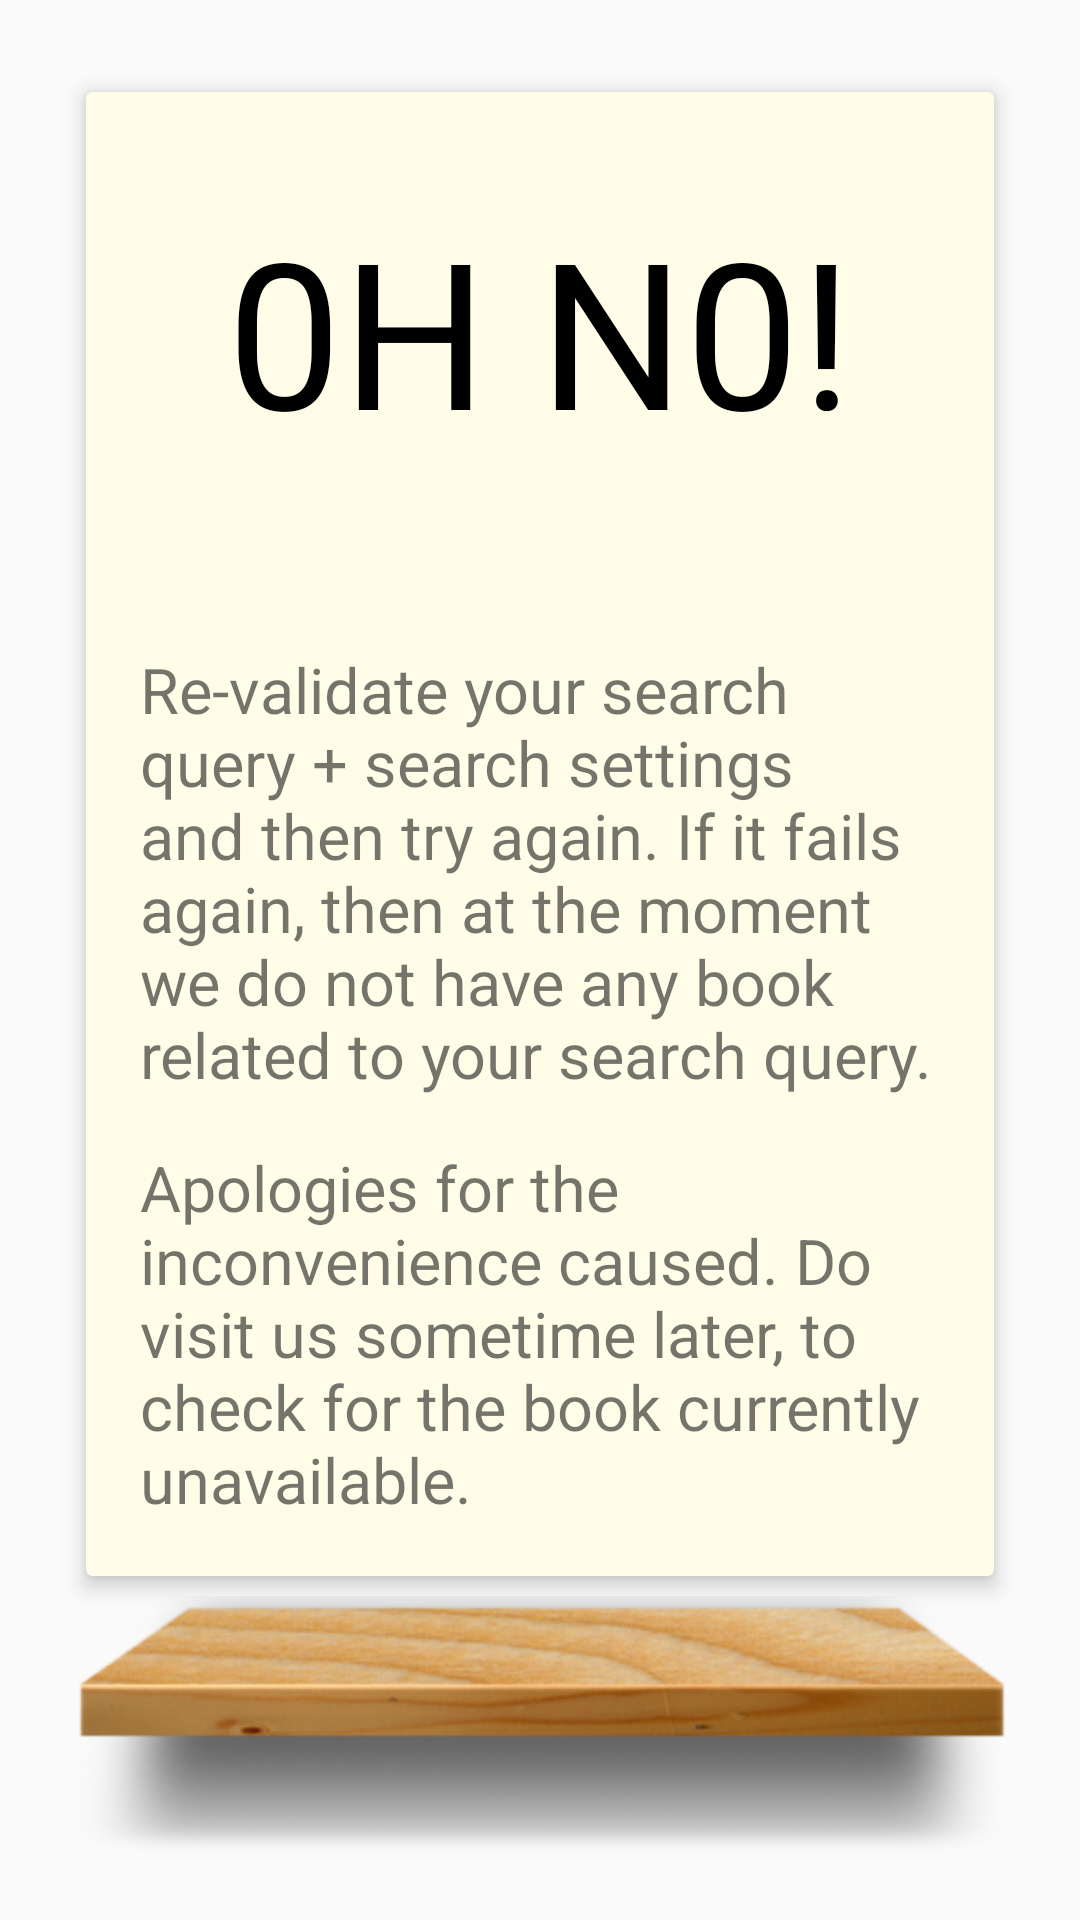

This screen was rendered from an Android layout file. Write that file and the resources it references.
<!-- AndroidManifest.xml: application theme AppTheme -->
<!-- res/layout/no_result_page.xml -->
<?xml version="1.0" encoding="utf-8"?>
<FrameLayout xmlns:android="http://schemas.android.com/apk/res/android"
    xmlns:app="http://schemas.android.com/apk/res-auto"
    xmlns:tools="http://schemas.android.com/tools"
    android:layout_width="match_parent"
    android:layout_height="wrap_content">

    <android.support.constraint.ConstraintLayout
        android:layout_width="match_parent"
        android:layout_height="wrap_content"
        android:layout_marginBottom="@dimen/no_result_page_margin_bottom"
        android:layout_marginTop="@dimen/no_result_page_margin_top">

        <android.support.v7.widget.CardView
            android:id="@+id/no_result_card_id"
            style="@style/TopCenterBookTileCardViewStyle"
            android:layout_width="@dimen/match_constraint_0dp"
            android:layout_height="wrap_content"
            android:layout_marginEnd="@dimen/no_result_page_margin_right"
            android:layout_marginLeft="@dimen/no_result_page_margin_left"
            android:layout_marginRight="@dimen/no_result_page_margin_right"
            android:layout_marginStart="@dimen/no_result_page_margin_left"
            app:layout_constraintBottom_toTopOf="@+id/no_result_page_book_base_image_id"
            app:layout_constraintVertical_chainStyle="packed">

            <android.support.constraint.ConstraintLayout
                android:layout_width="match_parent"
                android:layout_height="wrap_content"
                android:layout_margin="@dimen/no_result_card_content_margin">

                <TextView
                    android:id="@+id/no_result_content_title_text_id"
                    style="@style/NoResultPageTitleTextStyle"
                    android:gravity="center"
                    android:text="@string/no_result_content_title_text"
                    app:layout_constraintTop_toTopOf="parent" />

                <TextView
                    android:id="@+id/no_result_text_1_id"
                    style="@style/NoResultPageContentTextStyle"
                    android:gravity="center"
                    app:layout_constraintTop_toBottomOf="@id/no_result_content_title_text_id"
                    tools:text="@string/no_result_page_textline_1" />

                <TextView
                    android:id="@+id/no_result_text_2_id"
                    style="@style/NoResultPageContentTextStyle"
                    android:gravity="start"
                    android:text="@string/no_result_page_textline_2"
                    app:layout_constraintTop_toBottomOf="@id/no_result_text_1_id" />

                <TextView
                    android:id="@+id/no_result_text_3_id"
                    style="@style/NoResultPageContentTextStyle"
                    android:gravity="start"
                    android:text="@string/no_result_page_textline_3"
                    app:layout_constraintTop_toBottomOf="@id/no_result_text_2_id" />

            </android.support.constraint.ConstraintLayout>

        </android.support.v7.widget.CardView>

        <ImageView
            android:id="@+id/no_result_page_book_base_image_id"
            android:layout_width="@dimen/match_constraint_0dp"
            android:layout_height="wrap_content"
            android:adjustViewBounds="true"
            app:layout_constraintBottom_toBottomOf="parent"
            app:layout_constraintEnd_toEndOf="@id/no_result_card_id"
            app:layout_constraintLeft_toLeftOf="@id/no_result_card_id"
            app:layout_constraintRight_toRightOf="@id/no_result_card_id"
            app:layout_constraintStart_toStartOf="@id/no_result_card_id"
            app:layout_constraintTop_toBottomOf="@id/no_result_card_id"
            app:srcCompat="@drawable/book_shelf_with_base" />

    </android.support.constraint.ConstraintLayout>

</FrameLayout>
<!-- resources referenced by this layout -->
<resources>
  <dimen name="match_constraint_0dp">0dp</dimen>
  <dimen name="no_result_card_content_margin">16dp</dimen>
  <dimen name="no_result_page_margin_bottom">16dp</dimen>
  <dimen name="no_result_page_margin_left">24dp</dimen>
  <dimen name="no_result_page_margin_right">24dp</dimen>
  <dimen name="no_result_page_margin_top">24dp</dimen>
  <string name="no_result_content_title_text">0H N0!</string>
  <string name="no_result_page_textline_1">&lt;b&gt;Zero books&lt;/b&gt; were returned for the search entry &lt;b&gt;\"<xliff:g example="Shakespeare12345" id="search_entry">%1$s</xliff:g>\"&lt;/b&gt;</string>
  <string name="no_result_page_textline_2">Re-validate your search query + search settings and then try again. If it fails again, then at the moment we do not have any book related to your search query.</string>
  <string name="no_result_page_textline_3">Apologies for the inconvenience caused. Do visit us sometime later, to check for the book currently unavailable.</string>
  <style name="NoResultPageContentTextStyle" parent="BaseNoResultPageTextContentStyle">
          <item name="android:textSize">@dimen/no_result_content_text_size</item>
          <item name="layout_constraintHorizontal_bias">0.0</item>
      </style>
  <style name="NoResultPageTitleTextStyle" parent="BaseNoResultPageTextContentStyle">
          <item name="android:textSize">@dimen/no_result_content_title_text_size</item>
          <item name="android:textColor">@android:color/black</item>
      </style>
  <style name="TopCenterBookTileCardViewStyle" parent="BookTileCardViewStyle">
          <item name="layout_constraintTop_toTopOf">parent</item>
          <item name="layout_constraintLeft_toLeftOf">parent</item>
          <item name="layout_constraintStart_toStartOf">parent</item>
          <item name="layout_constraintEnd_toEndOf">parent</item>
          <item name="layout_constraintRight_toRightOf">parent</item>
      </style>
  <style name="BaseNoResultPageTextContentStyle" parent="ConstraintCenterHorizontalStyle">
          <item name="android:layout_width">wrap_content</item>
          <item name="android:layout_height">wrap_content</item>
          <item name="android:layout_marginTop">@dimen/no_result_card_content_margin</item>
      </style>
  <dimen name="no_result_content_text_size">21sp</dimen>
  <dimen name="no_result_content_title_text_size">68sp</dimen>
  <style name="BookTileCardViewStyle" parent="BaseCardViewStyle">
          <item name="cardBackgroundColor">@color/bookCardBackgroundColorYellow50</item>
          <item name="cardElevation">@dimen/book_tile_card_view_elevation</item>
          <item name="cardMaxElevation">@dimen/book_tile_card_view_elevation</item>
      </style>
  <color name="colorPrimary">#795548</color>
  <color name="colorPrimaryDark">#5d4037</color>
  <color name="colorAccent">#ffab40</color>
  <style name="AppTheme.AlertDialog" parent="Theme.AppCompat.Light.Dialog.Alert">
          <item name="colorAccent">@color/colorAccent</item>
      </style>
  <style name="AppBarStyle" parent="Widget.AppCompat.Light.ActionBar.Solid.Inverse">
          
          <item name="elevation">0dp</item>
      </style>
  <style name="ConstraintCenterHorizontalStyle">
          <item name="layout_constraintLeft_toLeftOf">parent</item>
          <item name="layout_constraintStart_toStartOf">parent</item>
          <item name="layout_constraintEnd_toEndOf">parent</item>
          <item name="layout_constraintRight_toRightOf">parent</item>
      </style>
  <style name="BaseCardViewStyle" parent="CardView">
          <item name="contentPadding">@dimen/base_card_view_content_padding</item>
          <item name="cardPreventCornerOverlap">true</item>
          <item name="cardUseCompatPadding">true</item>
      </style>
  <color name="bookCardBackgroundColorYellow50">#fffde7</color>
  <dimen name="book_tile_card_view_elevation">4dp</dimen>
  <dimen name="base_card_view_content_padding">2dp</dimen>
</resources>
